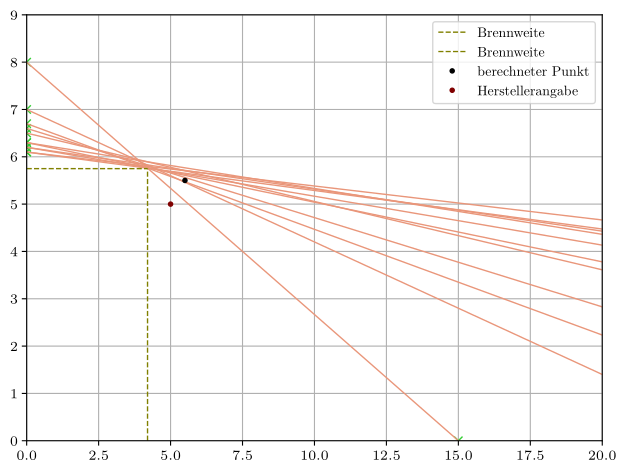

Here is the Python script that generated this plot: (Note: this script raises an exception after producing the figure.)
import matplotlib as mpl
from scipy.optimize import curve_fit
mpl.use('pgf')
import matplotlib.pyplot as plt
plt.rcParams['lines.linewidth'] = 1
import numpy as np

mpl.rcParams.update({
'font.family': 'serif',
'text.usetex': True,
'pgf.rcfonts': False,
'pgf.texsystem': 'lualatex',
'pgf.preamble': r'\usepackage{unicode-math}\usepackage{siunitx}'
})

g2 = np.array([85,75,70,65,60,50,45,35,30,25,15])
b2 = np.array([6.1,6.1,6.2,6.3,6.2,6.3,6.5,6.6,6.7,7.0,8.0])

x1 = np.array([0,0,0,0,0,0,0,0,0,0,0])
x2 = np.linspace(0,90,100)

a = -(6.1/85) * x2 + 6.1
b = -(75/6.1)**(-1) * x2 + 6.1
c = -(70/6.2)**(-1) * x2 + 6.2
d = -(65/6.3)**(-1) * x2 + 6.3
e = -(60/6.2)**(-1) * x2 + 6.2
f = -(50/6.3)**(-1) * x2 + 6.3
g = -(45/6.5)**(-1) * x2 + 6.5
h = -(35/6.6)**(-1) * x2 + 6.6
i = -(30/6.7)**(-1) * x2 + 6.7
j = -(25/7.0)**(-1) * x2 + 7.0
k = -(15/8.0)**(-1) * x2 + 8.0

plt.plot(g2,x1, 'x', color='limegreen')
plt.plot(x1,b2, 'x', color='limegreen')

plt.plot(x2, a, '-', color='darksalmon')
plt.plot(x2, b, '-', color='darksalmon')
plt.plot(x2, c, '-', color='darksalmon')
plt.plot(x2, d, '-', color='darksalmon')
plt.plot(x2, e, '-', color='darksalmon')
plt.plot(x2, f, '-', color='darksalmon')
plt.plot(x2, g, '-', color='darksalmon')
plt.plot(x2, h, '-', color='darksalmon')
plt.plot(x2, i, '-', color='darksalmon')
plt.plot(x2, j, '-', color='darksalmon')
plt.plot(x2, k, '-', color='darksalmon')

plt.plot([4.2,4.2],[0,5.75], '--', color='olive', label="Brennweite")
plt.plot([0,4.2],[5.75,5.75], '--', color= 'olive', label="Brennweite")
plt.plot(5.5,5.5, ".", color='black', linewidth=5, label='berechneter Punkt')
plt.plot(5,5, ".", color='maroon', linewidth=5, label="Herstellerangabe" )
plt.tight_layout()
plt.legend()
plt.grid()
plt.ylim(0,9)
plt.xlim(0,20)
plt.savefig('bilder/bekannt.pdf')
